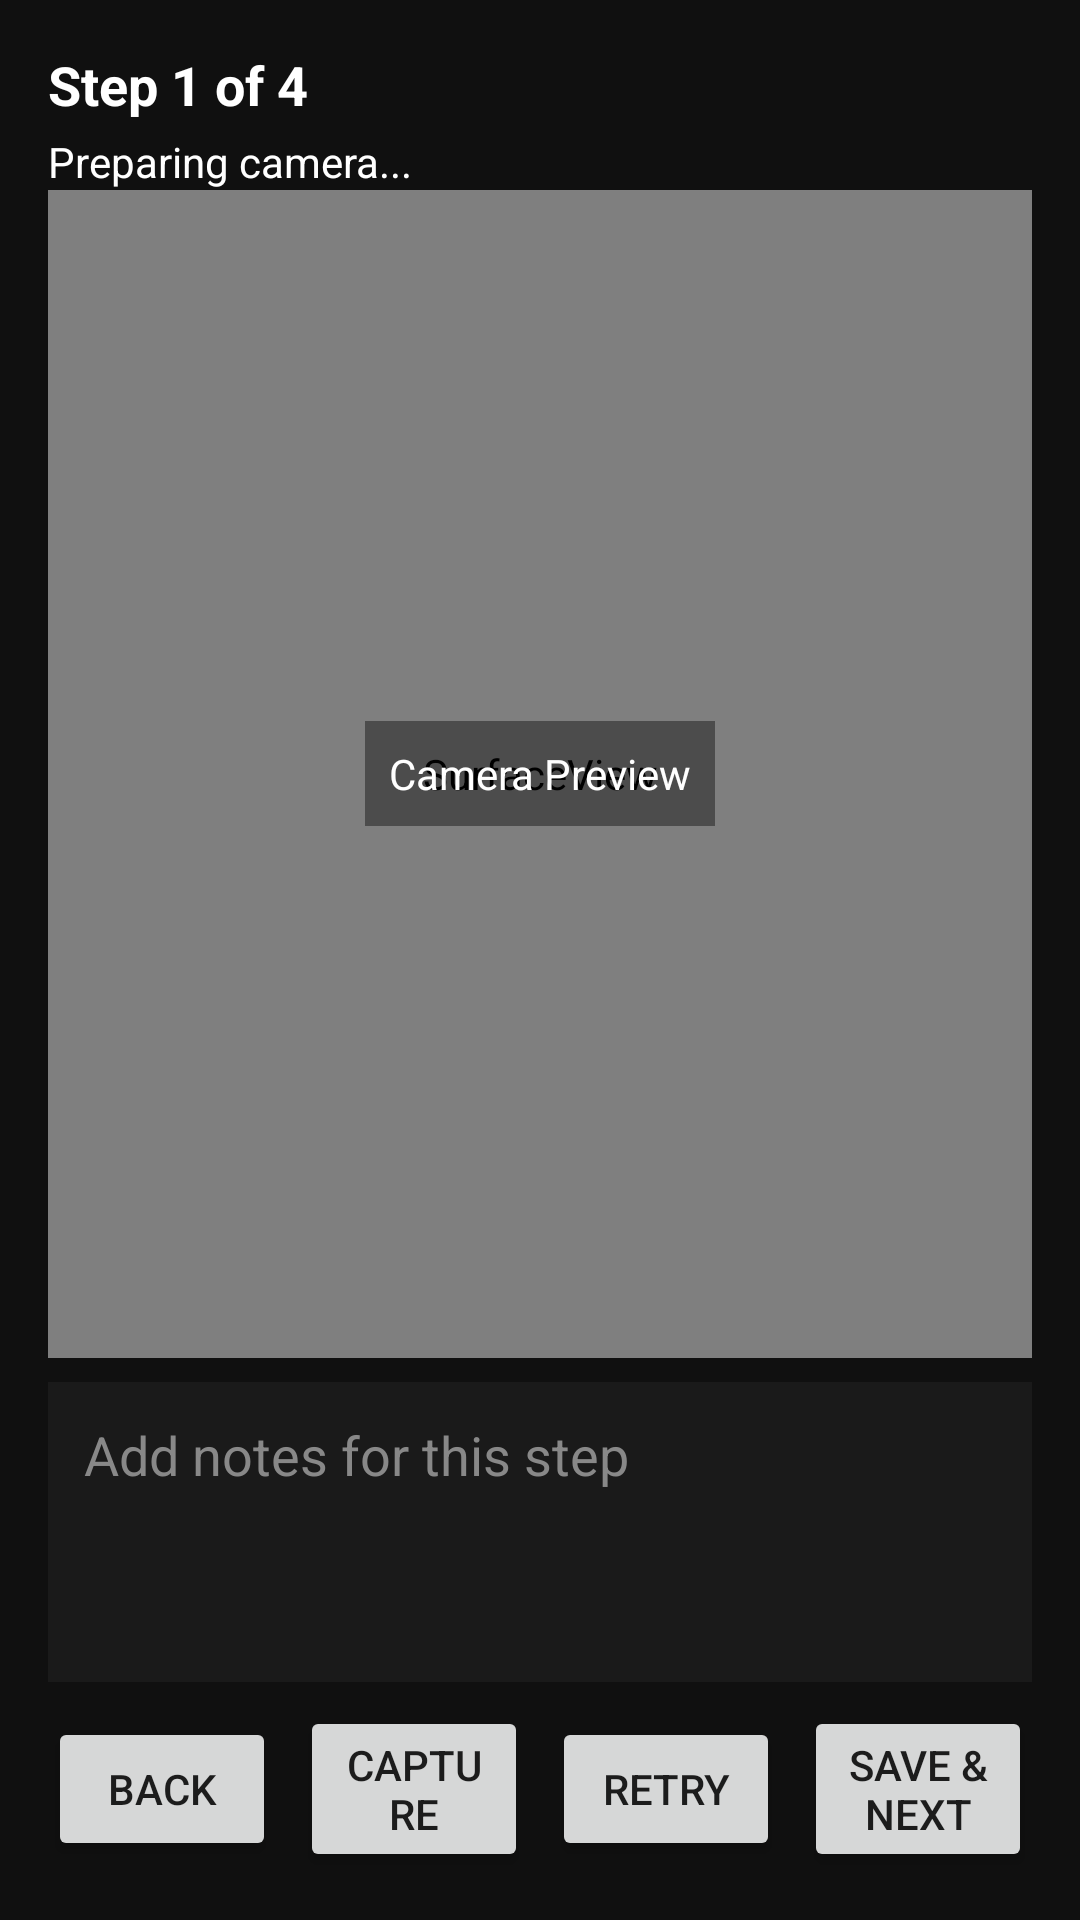

Layout XML and referenced resources for this Android screen:
<!-- AndroidManifest.xml: application theme Theme.MinimalUVCCamera -->
<!-- res/layout/activity_fault_form.xml -->
<?xml version="1.0" encoding="utf-8"?>
<LinearLayout xmlns:android="http://schemas.android.com/apk/res/android"
    android:layout_width="match_parent"
    android:layout_height="match_parent"
    android:orientation="vertical"
    android:padding="16dp"
    android:background="#101010">

    <TextView
        android:id="@+id/stepIndicator"
        android:layout_width="wrap_content"
        android:layout_height="wrap_content"
        android:textColor="@android:color/white"
        android:textSize="18sp"
        android:textStyle="bold"
        android:text="Step 1 of 4" />

    <TextView
        android:id="@+id/statusText"
        android:layout_width="match_parent"
        android:layout_height="wrap_content"
        android:layout_marginTop="4dp"
        android:textColor="@android:color/white"
        android:textSize="14sp"
        android:text="Preparing camera..." />

    <FrameLayout
        android:id="@+id/previewContainer"
        android:layout_width="match_parent"
        android:layout_height="0dp"
        android:layout_weight="1">

        <SurfaceView
            android:id="@+id/surfaceView"
            android:layout_width="match_parent"
            android:layout_height="match_parent" />

        <ImageView
            android:id="@+id/capturedPreview"
            android:layout_width="match_parent"
            android:layout_height="match_parent"
            android:scaleType="fitCenter"
            android:background="#222222"
            android:contentDescription="Captured photo preview"
            android:visibility="gone" />

        <TextView
            android:id="@+id/overlayHint"
            android:layout_width="wrap_content"
            android:layout_height="wrap_content"
            android:layout_gravity="center"
            android:padding="8dp"
            android:text="Camera Preview"
            android:textColor="@android:color/white"
            android:background="#66000000" />
    </FrameLayout>

    <EditText
        android:id="@+id/noteInput"
        android:layout_width="match_parent"
        android:layout_height="100dp"
        android:layout_marginTop="8dp"
        android:hint="Add notes for this step"
        android:background="#1A1A1A"
        android:textColor="@android:color/white"
        android:textColorHint="#888888"
        android:padding="12dp"
        android:gravity="top|start"
        android:inputType="textMultiLine"
        android:maxLines="4" />

    <LinearLayout
        android:layout_width="match_parent"
        android:layout_height="wrap_content"
        android:layout_marginTop="8dp"
        android:gravity="center"
        android:orientation="horizontal">

        <Button
            android:id="@+id/backButton"
            android:layout_width="0dp"
            android:layout_height="wrap_content"
            android:layout_weight="1"
            android:text="Back" />

        <Button
            android:id="@+id/captureButton"
            android:layout_width="0dp"
            android:layout_height="wrap_content"
            android:layout_marginStart="8dp"
            android:layout_marginEnd="8dp"
            android:layout_weight="1"
            android:text="Capture" />

        <Button
            android:id="@+id/retryButton"
            android:layout_width="0dp"
            android:layout_height="wrap_content"
            android:layout_marginEnd="8dp"
            android:layout_weight="1"
            android:text="Retry" />

        <Button
            android:id="@+id/saveButton"
            android:layout_width="0dp"
            android:layout_height="wrap_content"
            android:layout_weight="1"
            android:text="Save &amp; Next" />
    </LinearLayout>

</LinearLayout>
<!-- resources referenced by this layout -->
<resources>
  <style name="Theme.MinimalUVCCamera" parent="Theme.MaterialComponents.DayNight.DarkActionBar">
          <item name="colorPrimary">@color/purple_500</item>
          <item name="colorPrimaryVariant">@color/purple_700</item>
          <item name="colorOnPrimary">@color/white</item>
          <item name="colorSecondary">@color/teal_200</item>
          <item name="colorSecondaryVariant">@color/teal_700</item>
          <item name="colorOnSecondary">@color/black</item>
      </style>
  <color name="purple_500">#FFBB86FC</color>
  <color name="purple_700">#FF6200EE</color>
  <color name="white">#FFFFFFFF</color>
  <color name="teal_200">#FF03DAC5</color>
  <color name="teal_700">#FF018786</color>
  <color name="black">#FF000000</color>
</resources>
